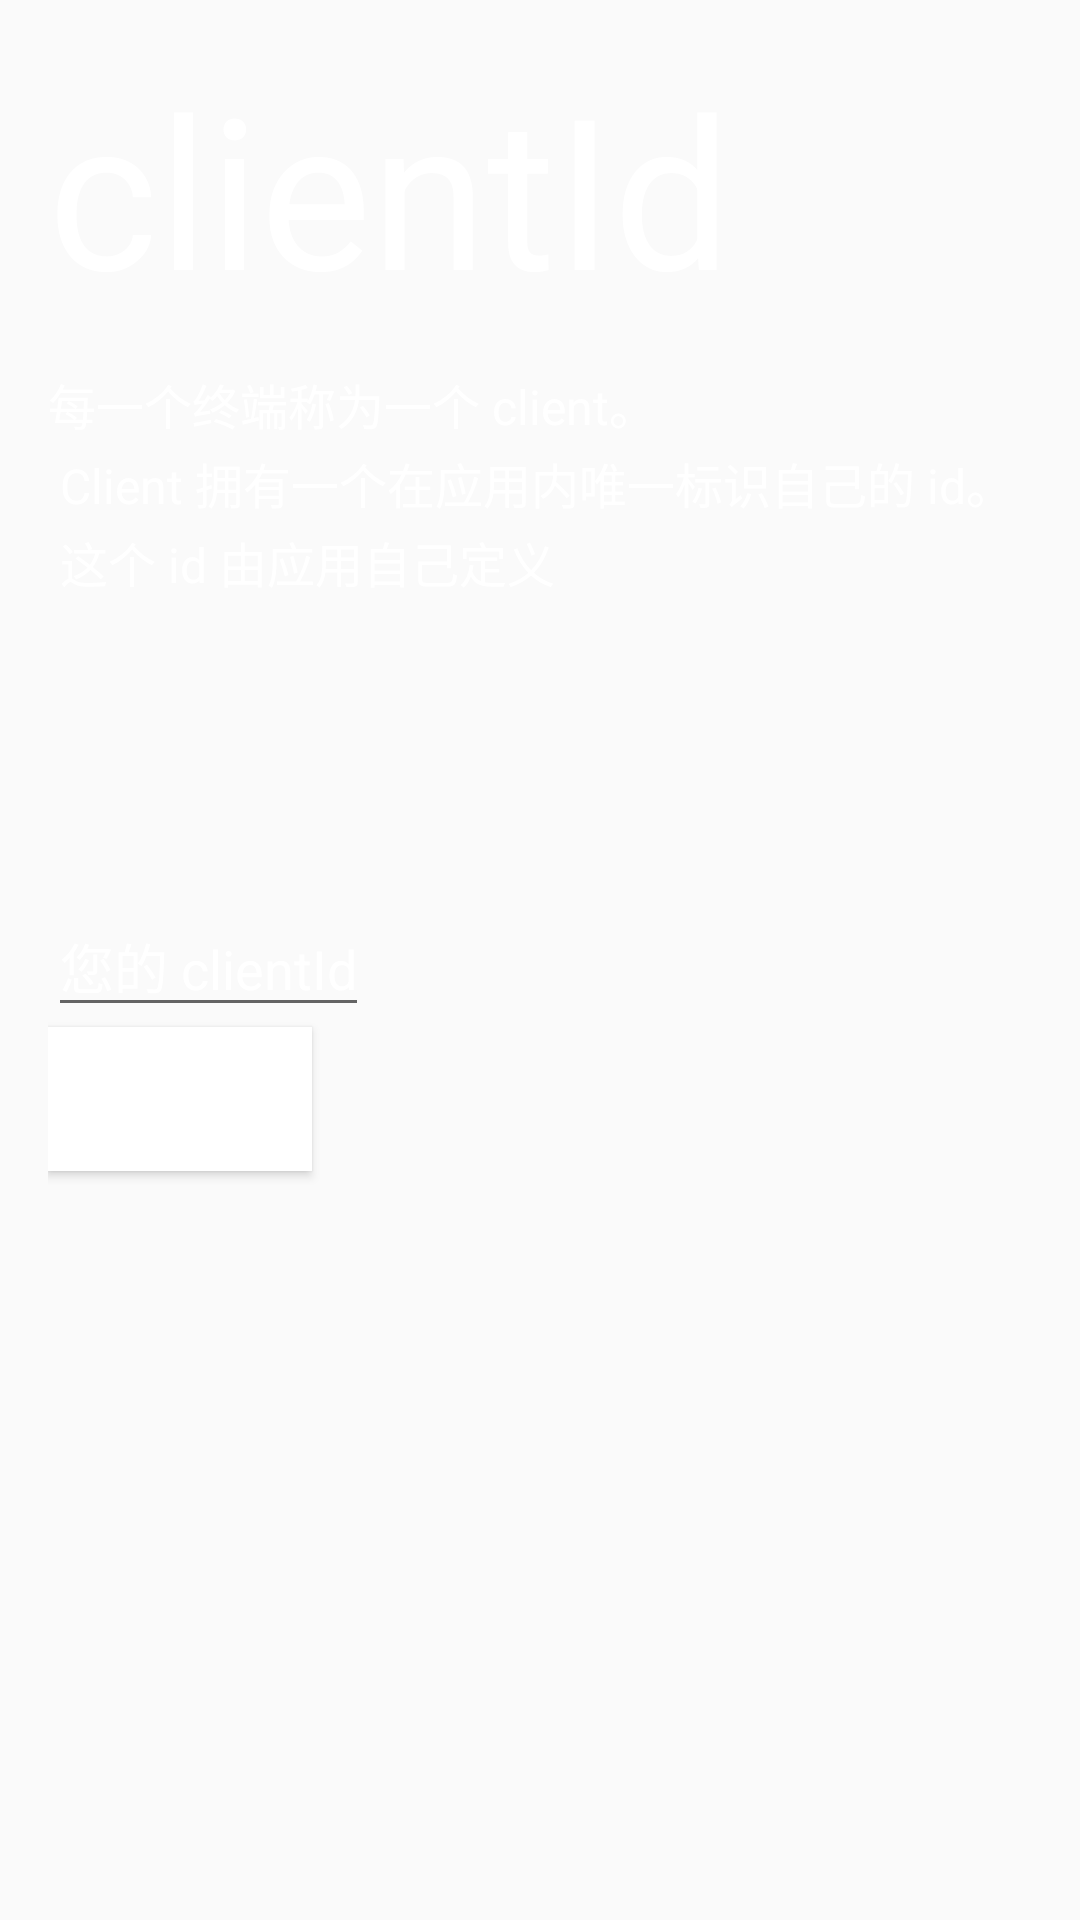

Here is an Android app screen rendered from its layout file. Give the layout XML and the strings, colors and styles it references.
<!-- AndroidManifest.xml: application theme AppTheme -->
<!-- res/layout/activity_main.xml -->
<LinearLayout xmlns:android="http://schemas.android.com/apk/res/android"
              xmlns:tools="http://schemas.android.com/tools"
              android:layout_width="match_parent"
              android:layout_height="match_parent"
              android:background="@color/leancloud_blue"
              android:orientation="vertical"
              android:paddingBottom="@dimen/activity_vertical_margin"
              android:paddingLeft="@dimen/activity_horizontal_margin"
              android:paddingRight="@dimen/activity_horizontal_margin"
              android:paddingTop="@dimen/activity_vertical_margin"
              tools:context=".MainActivity">

    <TextView
        style="@style/BigFont"
        android:text="@string/client_id_title"/>

    <TextView
        style="@style/SmallFont"
        android:lineSpacingExtra="3dp"
        android:text="@string/client_id_desc"/>

    <EditText
        android:id="@+id/client_id"
        android:layout_marginTop="100dp"
        android:layout_width="wrap_content"
        android:layout_height="wrap_content"
        android:hint="您的 clientId"
        android:textColorHint="@android:color/white"
        android:textColor="@android:color/white"/>
    <Button
        android:id="@+id/login"
        android:layout_width="wrap_content"
        android:layout_height="wrap_content"
        android:background="@android:color/white"
        android:text="登录"/>

</LinearLayout>
<!-- resources referenced by this layout -->
<resources>
  <dimen name="activity_horizontal_margin">16dp</dimen>
  <dimen name="activity_vertical_margin">16dp</dimen>
  <string name="client_id_desc">每一个终端称为一个 client。\n Client 拥有一个在应用内唯一标识自己的 id。\n 这个 id 由应用自己定义</string>
  <string name="client_id_title">clientId</string>
  <style name="BigFont">
          <item name="android:textColor">@android:color/white</item>
          <item name="android:textSize">70dp</item>
          <item name="android:layout_height">wrap_content</item>
          <item name="android:layout_width">wrap_content</item>
          <item name="android:layout_marginBottom">14dp</item>
      </style>
  <style name="SmallFont">
          <item name="android:textColor">@android:color/white</item>
          <item name="android:textSize">16dp</item>
          <item name="android:layout_height">wrap_content</item>
          <item name="android:layout_width">wrap_content</item>
      </style>
  <style name="AppTheme" parent="Theme.AppCompat.Light.NoActionBar">
          
          <item name="colorPrimary">@color/common_blue</item>
          <item name="colorPrimaryDark">@color/common_blue</item>
          <item name="colorAccent">@color/common_blue</item>
          <item name="android:textColorPrimary">@android:color/white</item>
      </style>
  <color name="common_blue">#2c97e8</color>
</resources>
